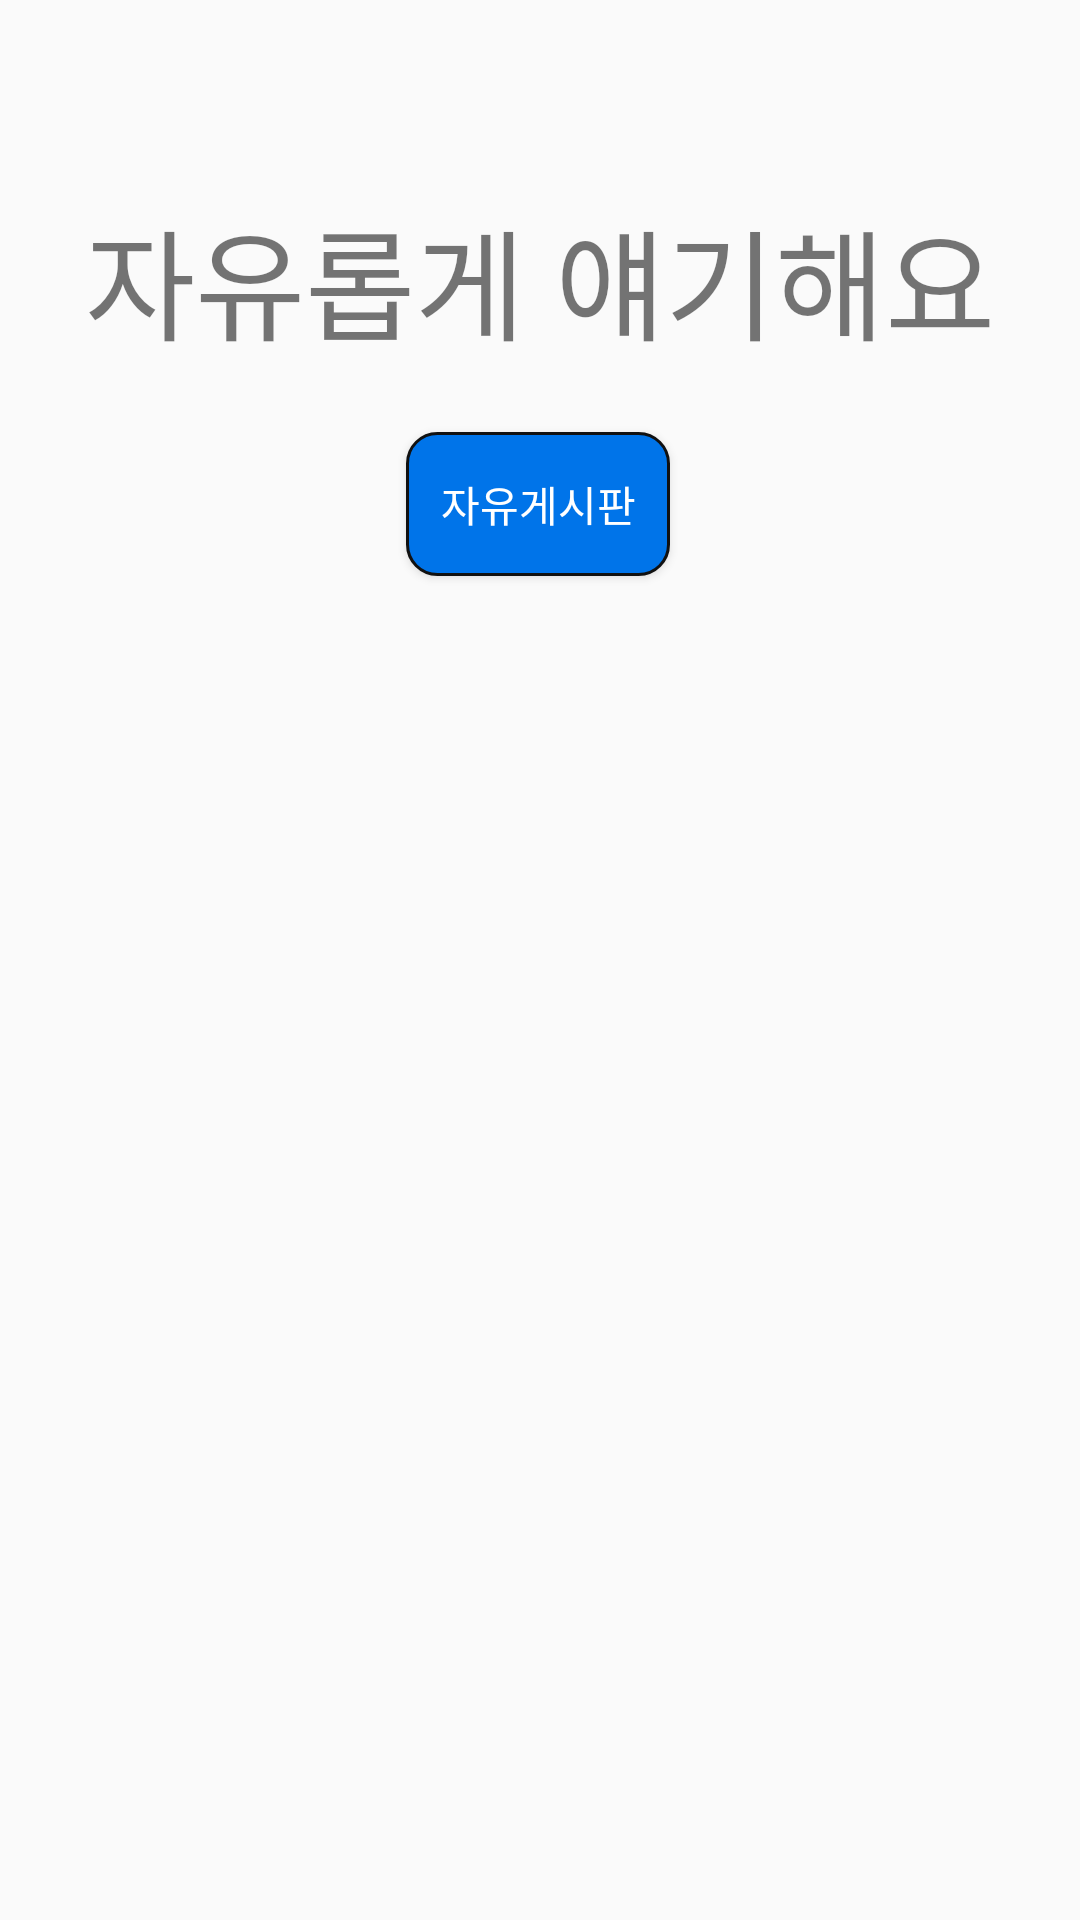

Here is an Android app screen rendered from its layout file. Give the layout XML and the strings, colors and styles it references.
<!-- AndroidManifest.xml: application theme Theme.MP2023TermP -->
<!-- res/layout/fragment_free.xml -->
<?xml version="1.0" encoding="utf-8"?>
<androidx.constraintlayout.widget.ConstraintLayout xmlns:android="http://schemas.android.com/apk/res/android"
    xmlns:app="http://schemas.android.com/apk/res-auto"
    xmlns:tools="http://schemas.android.com/tools"
    android:layout_width="match_parent"
    android:layout_height="match_parent"
    tools:context=".FreeFragment"
    >



    <TextView
        android:id="@+id/free_text"
        android:layout_width="wrap_content"
        android:layout_height="wrap_content"
        android:layout_marginTop="64dp"
        android:text="자유롭게 얘기해요"
        android:textSize="40dp"
        app:layout_constraintEnd_toEndOf="parent"
        app:layout_constraintStart_toStartOf="parent"
        app:layout_constraintTop_toTopOf="parent" />

    <Button
        android:id="@+id/free_btn"
        android:layout_width="wrap_content"
        android:layout_height="wrap_content"
        android:layout_marginTop="80dp"
        android:text="자유게시판"
        android:background="@drawable/blue_btn"
        android:textColor="#fff"
        app:layout_constraintEnd_toEndOf="@id/free_text"
        app:layout_constraintHorizontal_bias="0.497"
        app:layout_constraintStart_toStartOf="@id/free_text"
        app:layout_constraintTop_toTopOf="@id/free_text" />

</androidx.constraintlayout.widget.ConstraintLayout>
<!-- resources referenced by this layout -->
<resources>
  <!-- drawable blue_btn (drawable) -->
  <shape xmlns:android="http://schemas.android.com/apk/res/android" >
  
      <solid android:color="#0074e9" />
  
      <stroke
          android:width="1dp"
          android:color="#111" />
      <corners
          android:topLeftRadius="10dp"
          android:topRightRadius="10dp"
          android:bottomLeftRadius="10dp"
          android:bottomRightRadius="10dp"  />
  
  
  
  </shape>
  <style name="Theme.MP2023TermP" parent="Theme.AppCompat.Light">
          
          <item name="colorPrimary">@color/white</item>
          <item name="colorPrimaryVariant">@color/purple_700</item>
          <item name="colorOnPrimary">@color/black</item>
          
          <item name="colorSecondary">@color/teal_200</item>
          <item name="colorSecondaryVariant">@color/teal_700</item>
          <item name="colorOnSecondary">@color/black</item>
          
          <item name="android:statusBarColor">@color/white </item>
          <item name="android:windowLightStatusBar" tools:targetApi="m">true</item>
          
      </style>
  <!-- not gathered from this repository: default colours our renderer supplied (Android Studio template values) -->
  <color name="purple_700">#FF3700B3</color>
  <color name="teal_200">#FF03DAC5</color>
  <color name="teal_700">#FF018786</color>
  <color name="black">#FF000000</color>
  <color name="white">#FFFFFFFF</color>
</resources>
